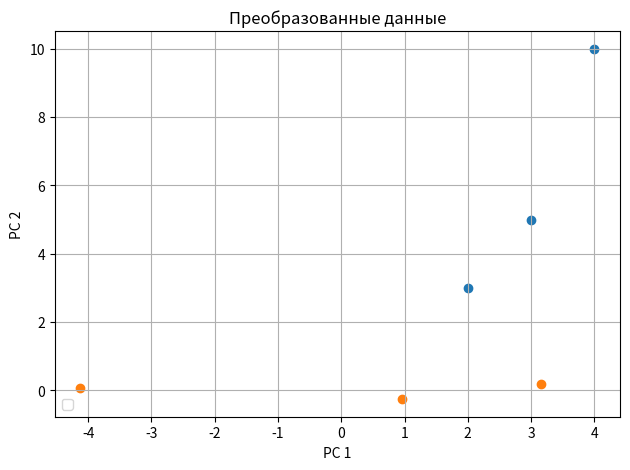

The script that saved this image:
import pandas as pd
import numpy as np
import matplotlib.pyplot as plt

df_wine = pd.DataFrame({'X': [2, 3, 4], 'Y': [3, 5, 10]})

print(df_wine.head())

plt.scatter(df_wine['X'], df_wine['Y'])
plt.title('Исходные данные')
plt.grid(True)
plt.show()

df_wine['X'] = df_wine['X'] - df_wine['X'].mean()
df_wine['Y'] = df_wine['Y'] - df_wine['Y'].mean()

print('Нормализованные данные')
print(df_wine.head())

cov_mat = np.cov(df_wine.T)
eigen_vals, eigen_vecs = np.linalg.eig(cov_mat)

print('Ковариационная матрица:')
print(pd.DataFrame(cov_mat))

print('Собственные значения \n', np.round(eigen_vals, 2))

print(f'Собственные вектора \n {np.round(eigen_vecs, 2)}')

# Создаём списки (собственное значение, собственный вектор)
eigen_pairs = [(np.abs(eigen_vals[i]), eigen_vecs[:, i])
               for i in range(len(eigen_vals))]

# Сортируем список по убыванию собственного значения
eigen_pairs.sort(key=lambda k: k[0], reverse=True)

print(f'Отсортированные пары собственных значений и собственных векторов:\n {eigen_pairs, 2}')

w = np.hstack((eigen_pairs[0][1][:, np.newaxis],
               eigen_pairs[1][1][:, np.newaxis]))
print('Матрица W:\n', np.round(w, 2))

X_train_pca = df_wine.dot(w)
print('Матрица с компонентами')
print(np.round(X_train_pca, 2))

plt.scatter(X_train_pca[0], X_train_pca[1])

plt.xlabel('PC 1')
plt.ylabel('PC 2')
plt.legend(loc='lower left')
plt.tight_layout()
plt.grid(True)
# plt.savefig('figures/05_03.png', dpi=300)
plt.title('Преобразованные данные')
plt.show()
